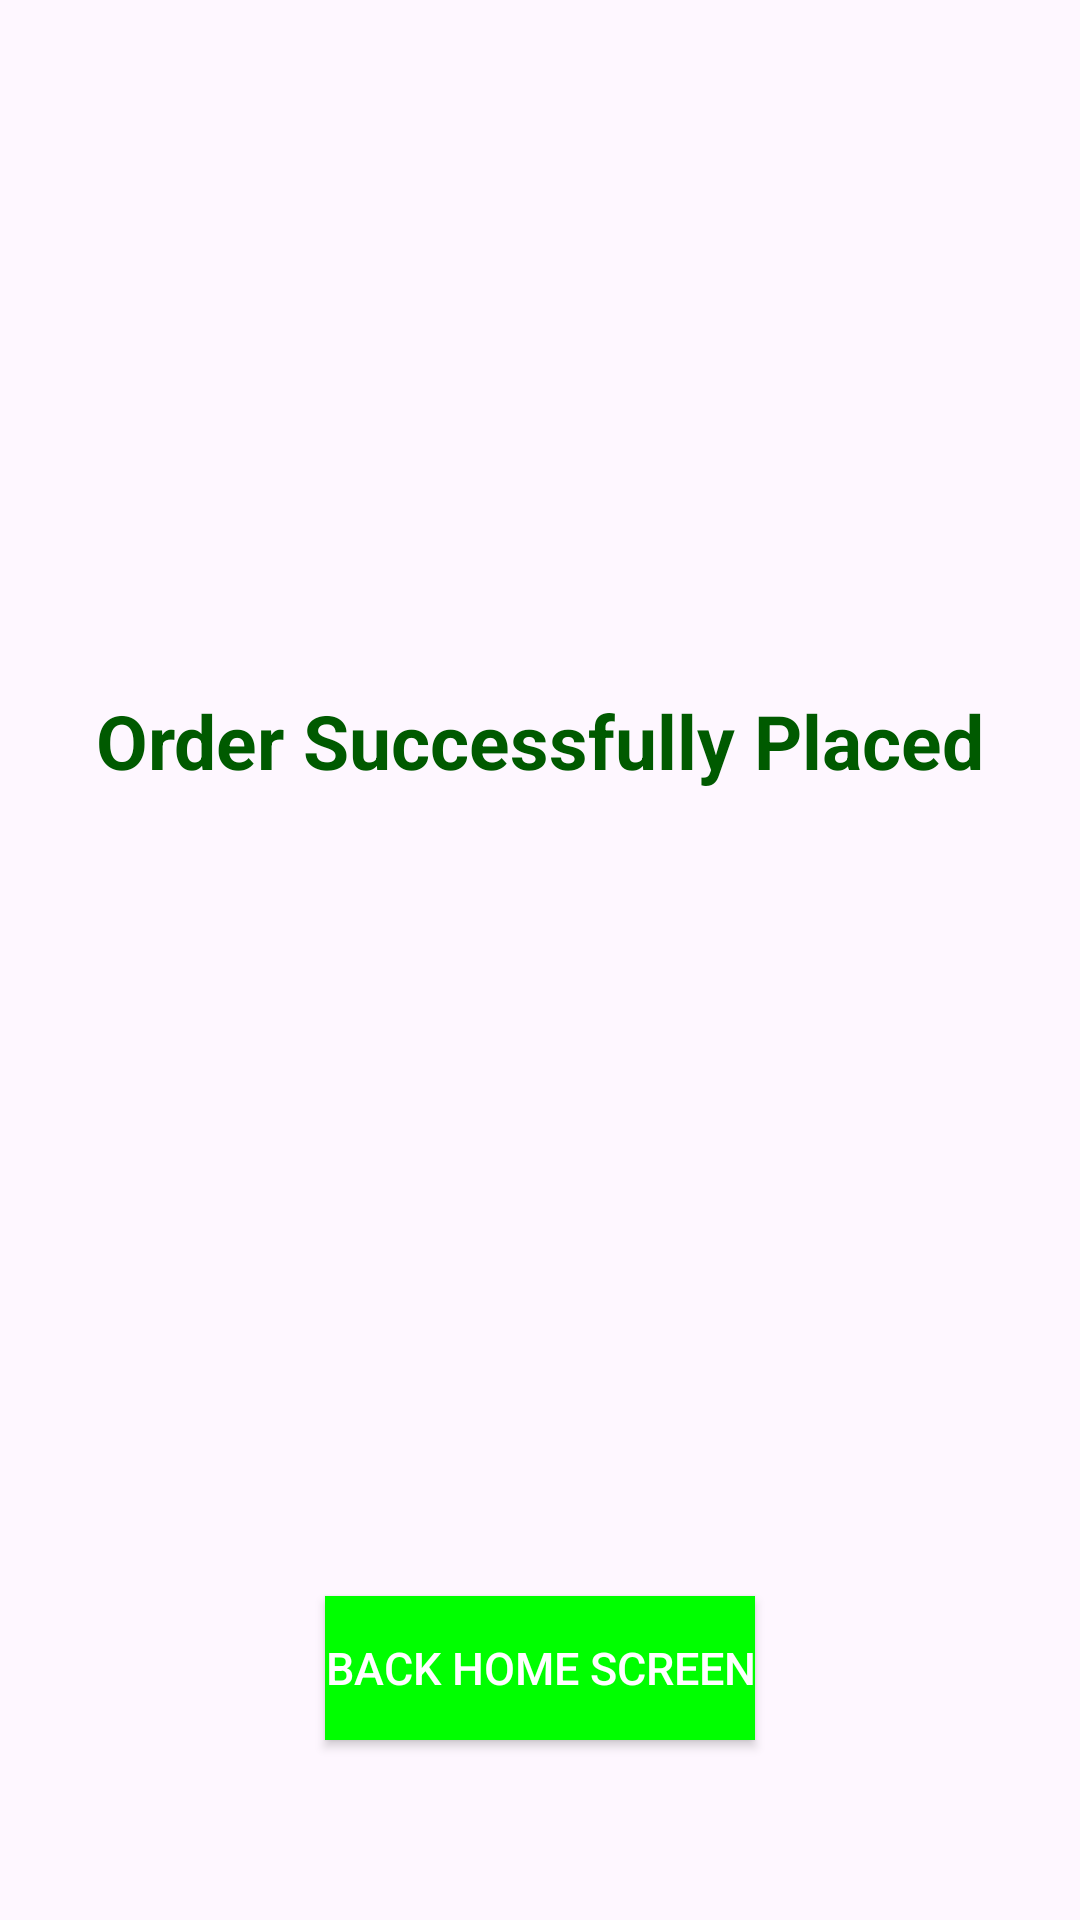

Android layout source for this screen:
<!-- AndroidManifest.xml: application theme Theme.Mattal -->
<!-- res/layout/fragment_order_placed.xml -->
<?xml version="1.0" encoding="utf-8"?>
<RelativeLayout xmlns:android="http://schemas.android.com/apk/res/android"
    xmlns:tools="http://schemas.android.com/tools"
    android:layout_width="match_parent"
    android:layout_height="match_parent"
    tools:context=".modules.general.OrderPlaced"
    android:layout_margin="10dp"
    android:padding="10dp">

    <ImageView
        android:id="@+id/orderPlace_IMG"
        android:layout_width="200dp"
        android:layout_height="200dp"
        android:src="@drawable/order_place"
        android:layout_margin="10dp"
        android:layout_centerHorizontal="true"
        android:layout_alignParentTop="true"
        android:contentDescription="TODO" />
    <TextView
        android:id="@+id/orderPlace_Text"
        android:layout_width="match_parent"
        android:layout_height="wrap_content"
        android:textAlignment="center"
        android:text="Order Successfully Placed"
        android:textSize="25sp"
        android:textStyle="bold"
        android:textColor="#005A00"
        android:layout_below="@id/orderPlace_IMG"/>
    <Button
        android:id="@+id/backHomeScreen"
        android:layout_width="wrap_content"
        android:layout_height="wrap_content"
        android:text="Back Home Screen"
        android:textColor="@color/white"
        android:textSize="15sp"
        android:shadowColor="#00FF00"
        android:layout_alignParentBottom="true"
        android:layout_centerInParent="true"
        android:layout_marginBottom="50dp"
        android:background="#00FF00"/>

</RelativeLayout>
<!-- resources referenced by this layout -->
<resources>
  <color name="white">#FFFFFFFF</color>
  <style name="Theme.Mattal" parent="Base.Theme.Mattal" />
  <style name="Base.Theme.Mattal" parent="Theme.Material3.DayNight.NoActionBar">
          
          
      </style>
</resources>
